Run: headless pygame with SDL's dummy video driver; simulated clock (each Clock.tick advances the game by its frame time, no real sleeping); random seed 0; keys injected as events and as key.get_pressed() state; no mouse input.
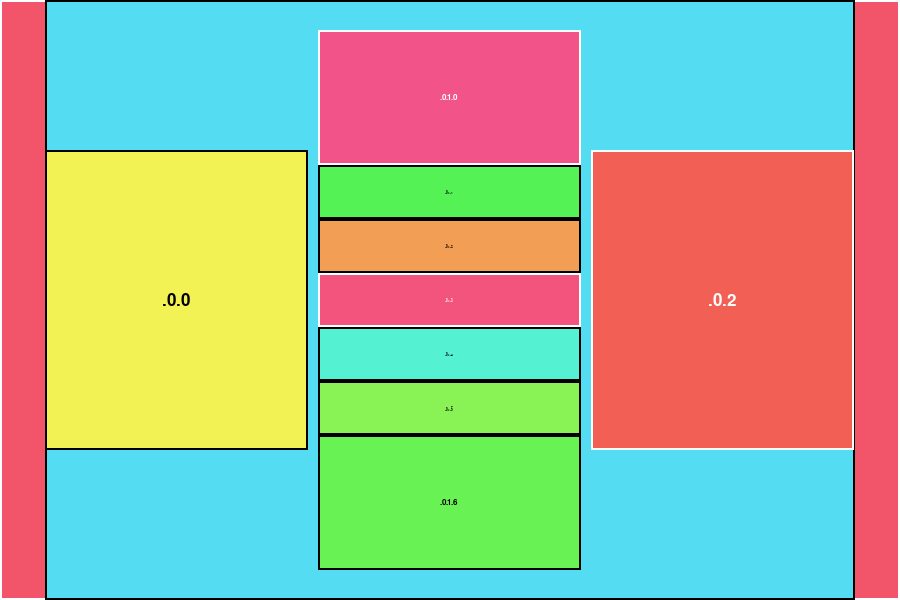
Frame 1 of 4 · flips 1–60 · no input
Frame 2 of 4 · flips 61–180 · tapped SPACE, RETURN · held RIGHT (→), D · screen unchanged from frame 1, image omitted
Frame 3 of 4 · flips 181–300 · held DOWN (↓), S · screen unchanged from frame 2, image omitted
Frame 4 of 4 · flips 301–420 · held LEFT (←), A, UP (↑), W · screen unchanged from frame 3, image omitted

The pygame program that drew these frames:

import colorsys
from dataclasses import dataclass, field
from enum import Enum, auto
import math

import pygame
from pygame import Vector2


class Align(Enum):
    START = auto()
    CENTER = auto()
    END = auto()


class Sizing(Enum):
    ABS = auto()
    GROW = auto()
    FIT = auto()
    PERCENT = auto()


class Axis(Enum):
    HORIZONTAL = auto()
    VERTICAL = auto()


@dataclass(slots=True)
class Unit:
    type: Sizing = Sizing.ABS
    value: float = 0


@dataclass(slots=True)
class BaseElement:
    computed_pos: Vector2 = field(default_factory=Vector2)
    computed_size: Vector2 = field(default_factory=Vector2)

    width: Unit = field(default_factory=Unit)
    height: Unit = field(default_factory=Unit)
    min: tuple[float, float] = field(default_factory=lambda: (0, 0))
    max: tuple[float, float] = field(default_factory=lambda: (math.inf, math.inf))
    axis: Axis = Axis.VERTICAL
    main_align: Align = Align.START
    cross_align: Align = Align.START
    gap: float = 0

    children: list["BaseElement"] = field(default_factory=list)

    def compute(self) -> None:
        main_is_horizontal = self.axis == Axis.HORIZONTAL
        avail_main = self.computed_size.x if main_is_horizontal else self.computed_size.y
        avail_cross = self.computed_size.y if main_is_horizontal else self.computed_size.x

        n = len(self.children)
        if n == 0:
            return

        fixed_main_sizes = [0.0] * n
        grow_weights = [0.0] * n
        cross_sizes = [0.0] * n

        for i, c in enumerate(self.children):
            main_const = c.width if main_is_horizontal else c.height
            cross_const = c.height if main_is_horizontal else c.width

            fixed_main_sizes[i] = c.resolve_unit(main_const, avail_main, Axis.HORIZONTAL if main_is_horizontal else Axis.VERTICAL)

            if main_const.type == Sizing.GROW:
                grow_weights[i] = main_const.value if main_const.value > 0 else 1.0

            cs = c.resolve_unit(cross_const, avail_cross, Axis.VERTICAL if main_is_horizontal else Axis.HORIZONTAL)
            cross_sizes[i] = cs

        total_fixed_main = sum(fixed_main_sizes) + max(0, (n - 1)) * self.gap
        remaining = max(0.0, avail_main - total_fixed_main)

        total_grow_weight = sum(grow_weights)
        if total_grow_weight == 0 and any((c.width.type == Sizing.GROW if main_is_horizontal else c.height.type == Sizing.GROW) for c in self.children):
            count_grow = sum(1 for c in self.children if (c.width.type == Sizing.GROW if main_is_horizontal else c.height.type == Sizing.GROW))
            if count_grow > 0:
                for i, c in enumerate(self.children):
                    main_const = c.width if main_is_horizontal else c.height
                    if main_const.type == Sizing.GROW:
                        grow_weights[i] = 1.0
                total_grow_weight = sum(grow_weights) or 1.0

        sizes_main = [0.0] * n
        for i, c in enumerate(self.children):
            main_const = c.width if main_is_horizontal else c.height
            if main_const.type == Sizing.GROW:
                weight = grow_weights[i]
                sizes_main[i] = remaining * (weight / total_grow_weight) if total_grow_weight > 0 else remaining / max(1, sum(1 for w in grow_weights if w > 0))
            else:
                sizes_main[i] = fixed_main_sizes[i]

        for i, c in enumerate(self.children):
            cross_const = c.height if main_is_horizontal else c.width
            if cross_const.type == Sizing.GROW:
                cross_sizes[i] = avail_cross

        for i, c in enumerate(self.children):
            if main_is_horizontal:
                w = sizes_main[i]
                h = cross_sizes[i]
            else:
                w = cross_sizes[i]
                h = sizes_main[i]

            w = max(c.min[0], min(w, c.max[0]))
            h = max(c.min[1], min(h, c.max[1]))

            c.computed_size = Vector2(w, h)

        total_main = sum(sizes_main) + max(0, (n - 1)) * self.gap
        if self.main_align == Align.START:
            offset = 0.0
        elif self.main_align == Align.CENTER:
            offset = (avail_main - total_main) / 2.0
        else:
            offset = avail_main - total_main

        for i, c in enumerate(self.children):
            if main_is_horizontal:
                x = self.computed_pos.x + offset
                if self.cross_align == Align.START:
                    y = self.computed_pos.y
                elif self.cross_align == Align.CENTER:
                    y = self.computed_pos.y + (avail_cross - c.computed_size.y) / 2
                else:
                    y = self.computed_pos.y + (avail_cross - c.computed_size.y)
                c.computed_pos = Vector2(x, y)
                offset += c.computed_size.x + self.gap
            else:
                y = self.computed_pos.y + offset
                if self.cross_align == Align.START:
                    x = self.computed_pos.x
                elif self.cross_align == Align.CENTER:
                    x = self.computed_pos.x + (avail_cross - c.computed_size.x) / 2
                else:
                    x = self.computed_pos.x + (avail_cross - c.computed_size.x)
                c.computed_pos = Vector2(x, y)
                offset += c.computed_size.y + self.gap

        for c in self.children:
            c.compute()

    def resolve_unit(self, unit: Unit, avail: float, axis: Axis) -> float:
        if unit.type == Sizing.ABS:
            return unit.value
        elif unit.type == Sizing.FIT:
            return self.compute_intrinsic(axis)
        elif unit.type == Sizing.PERCENT:
            return avail * unit.value
        elif unit.type == Sizing.GROW:
            return 0.0
        return 0.0

    def compute_intrinsic(self, axis: Axis) -> float:
        if self.axis == Axis.HORIZONTAL:
            if axis == Axis.HORIZONTAL:
                return sum(c.compute_intrinsic(Axis.HORIZONTAL) for c in self.children) + max(0, (len(self.children) - 1)) * self.gap
            else:
                return max((c.compute_intrinsic(Axis.VERTICAL) for c in self.children), default=0.0)
        else:
            if axis == Axis.VERTICAL:
                return sum(c.compute_intrinsic(Axis.VERTICAL) for c in self.children) + max(0, (len(self.children) - 1)) * self.gap
            else:
                return max((c.compute_intrinsic(Axis.HORIZONTAL) for c in self.children), default=0.0)


class Layout:
    def __init__(self, root: BaseElement):
        self.root = root

    def compute(self, size):
        if not isinstance(size, Vector2):
            size = Vector2(size[0], size[1])
        self.root.computed_pos = Vector2(0, 0)
        self.root.computed_size = Vector2(size.x, size.y)
        self.root.compute()


if __name__ == "__main__":

    def build_demo():
        root = BaseElement()
        root.axis = Axis.VERTICAL
        root.gap = 8
        root.main_align = Align.CENTER
        root.cross_align = Align.CENTER

        root.children = [
            BaseElement(
                width=Unit(Sizing.PERCENT, 0.9),
                height=Unit(Sizing.GROW),
                axis=Axis.HORIZONTAL,
                cross_align=Align.CENTER,
                gap=10,
                children=[
                    BaseElement(width=Unit(Sizing.GROW, 0.5), height=Unit(Sizing.PERCENT, 0.5)),
                    BaseElement(width=Unit(Sizing.GROW, 0.5), height=Unit(Sizing.PERCENT, 0.9), children=[
                        BaseElement(width=Unit(Sizing.GROW), height=Unit(Sizing.PERCENT, 0.25)),
                        BaseElement(width=Unit(Sizing.GROW), height=Unit(Sizing.GROW)),
                        BaseElement(width=Unit(Sizing.GROW), height=Unit(Sizing.GROW)),
                        BaseElement(width=Unit(Sizing.GROW), height=Unit(Sizing.GROW)),
                        BaseElement(width=Unit(Sizing.GROW), height=Unit(Sizing.GROW)),
                        BaseElement(width=Unit(Sizing.GROW), height=Unit(Sizing.GROW)),
                        BaseElement(width=Unit(Sizing.GROW), height=Unit(Sizing.PERCENT, 0.25)),
                    ]),
                    BaseElement(width=Unit(Sizing.GROW, 0.5), height=Unit(Sizing.PERCENT, 0.5)),
                ],
            ),
        ]

        return root

    def element_color(elem_id: int) -> tuple[int, int, int]:
        hue = (elem_id * 137.508) % 360 / 360.0
        r, g, b = colorsys.hsv_to_rgb(hue, 0.65, 0.95)
        return int(r * 255), int(g * 255), int(b * 255)

    def contrast_color(rgb: tuple[int, int, int]) -> tuple[int, int, int]:
        r, g, b = rgb
        luminance = 0.299 * r + 0.587 * g + 0.114 * b
        return (0, 0, 0) if luminance > 140 else (255, 255, 255)

    def draw_element(surface, elem, level: str = ""):
        rect = pygame.Rect(
            int(elem.computed_pos.x),
            int(elem.computed_pos.y),
            int(elem.computed_size.x),
            int(elem.computed_size.y),
        )

        if rect.width <= 0 or rect.height <= 0:
            for i, c in enumerate(elem.children):
                draw_element(surface, c, level=f"{level}.{i}")
            return

        fill = element_color(id(elem))
        text_color = contrast_color(fill)

        pygame.draw.rect(surface, fill, rect)
        pygame.draw.rect(surface, text_color, rect, 2)

        min_dim = min(rect.width, rect.height)
        if min_dim >= 18:
            font_size = max(2, int(min_dim * 0.1))
            font = pygame.font.SysFont(None, font_size)

            text_surf = font.render(level, True, text_color)
            text_rect = text_surf.get_rect(center=rect.center)
            surface.blit(text_surf, text_rect)

        for i, c in enumerate(elem.children):
            draw_element(surface, c, level=f"{level}.{i}")

    def run_app():
        pygame.init()
        screen = pygame.display.set_mode((900, 600), pygame.RESIZABLE)
        clock = pygame.time.Clock()
        root = build_demo()
        layout = Layout(root)

        running = True
        while running:
            for event in pygame.event.get():
                if event.type == pygame.QUIT:
                    running = False
                elif event.type == pygame.VIDEORESIZE:
                    screen = pygame.display.set_mode((event.w, event.h), pygame.RESIZABLE)
                elif event.type == pygame.KEYDOWN:
                    if event.key == pygame.K_ESCAPE:
                        running = False
                    elif event.key == pygame.K_EQUALS:
                        pass
                    elif event.key == pygame.K_MINUS:
                        pass

            w, h = screen.get_size()
            layout.compute((w, h))

            screen.fill((30, 30, 30))
            draw_element(screen, root)
            pygame.display.flip()
            clock.tick(60)

        pygame.quit()

    run_app()
